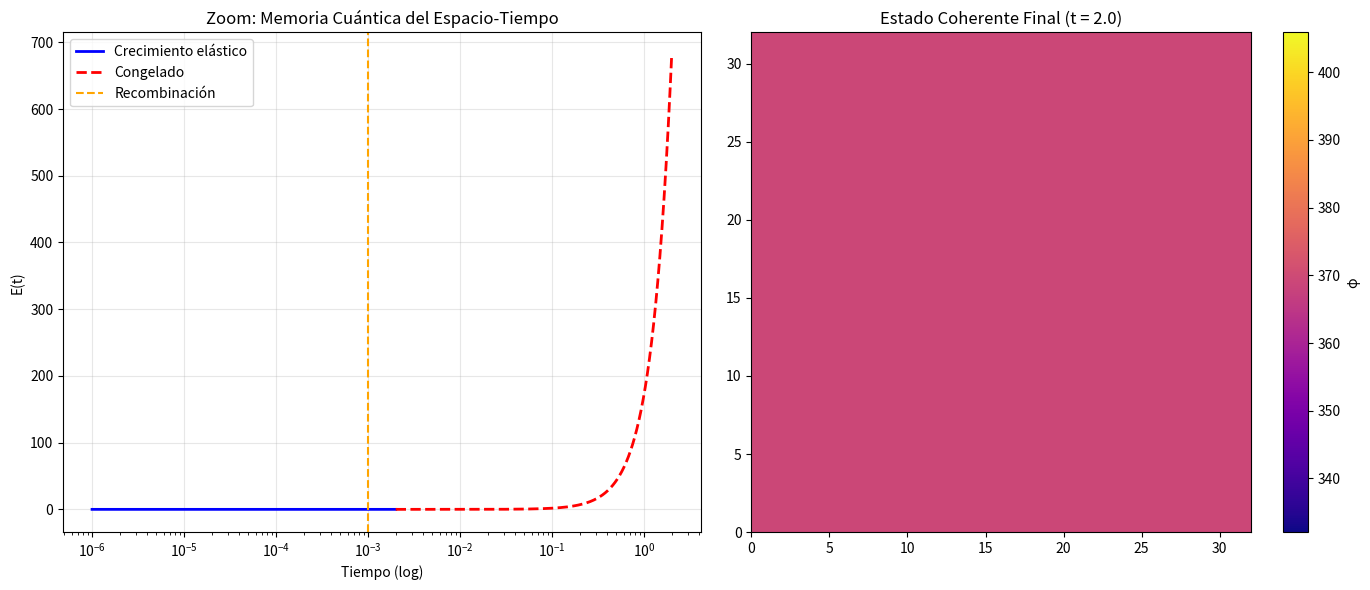

This figure's Python source:
import numpy as np
import matplotlib.pyplot as plt

# === PARÁMETROS ===
L = 32
dx = 1.0
m = 0.1
k = 1.0
eta = 0.9
t_recomb = 1e-3
t_start = 1e-6
t_zoom = 2e-3     # Zoom hasta poco después de recombinación
t_late = 2.0      # Hasta hoy
Nt_zoom = 5000
Nt_late = 5000

# === RED ===
phi = np.zeros((L, L, L))
phi_dot = np.zeros_like(phi)

def J(t):
    if t < t_start or t >= t_recomb:
        return 0.0
    return eta * 1000 * (t_recomb / t)**1.7

def laplacian(phi):
    return (np.roll(phi, 1, 0) + np.roll(phi, -1, 0) +
            np.roll(phi, 1, 1) + np.roll(phi, -1, 1) +
            np.roll(phi, 1, 2) + np.roll(phi, -1, 2) - 6*phi) / dx**2

# === FASE 1: ZOOM EN RECOMBINACIÓN ===
t = t_start
dt = (t_zoom - t_start) / Nt_zoom
E_zoom = []; t_zoom_list = []

for _ in range(Nt_zoom):
    phi_dot += dt * (-k * laplacian(phi) - m**2 * phi + J(t))
    phi += dt * phi_dot
    E = 0.5 * m**2 * np.mean(phi**2)
    E_zoom.append(E)
    t_zoom_list.append(t)
    t += dt

# === FASE 2: HASTA HOY (dt más grande) ===
dt_late = (t_late - t_zoom) / Nt_late
E_late = [E_zoom[-1]]; t_late_list = [t_zoom_list[-1]]

for _ in range(Nt_late):
    phi_dot += dt_late * (-k * laplacian(phi) - m**2 * phi)
    phi += dt_late * phi_dot
    E = 0.5 * m**2 * np.mean(phi**2)
    E_late.append(E)
    t_late_list.append(t)
    t += dt_late

# === GRÁFICAS ===
plt.figure(figsize=(14, 6))

plt.subplot(1, 2, 1)
plt.plot(t_zoom_list, E_zoom, 'b-', linewidth=2, label='Crecimiento elástico')
plt.plot(t_late_list, E_late, 'r--', linewidth=2, label='Congelado')
plt.axvline(t_recomb, color='orange', ls='--', label='Recombinación')
plt.xscale('log')
plt.xlabel('Tiempo (log)')
plt.ylabel('E(t)')
plt.title('Zoom: Memoria Cuántica del Espacio-Tiempo')
plt.legend()
plt.grid(alpha=0.3)

plt.subplot(1, 2, 2)
plt.imshow(phi[L//2, :, :], cmap='plasma', extent=[0, L, 0, L])
plt.colorbar(label='φ')
plt.title('Estado Coherente Final (t = 2.0)')

plt.tight_layout()
plt.show()

print(f"\nE(final) = {E_late[-1]:.6f}")